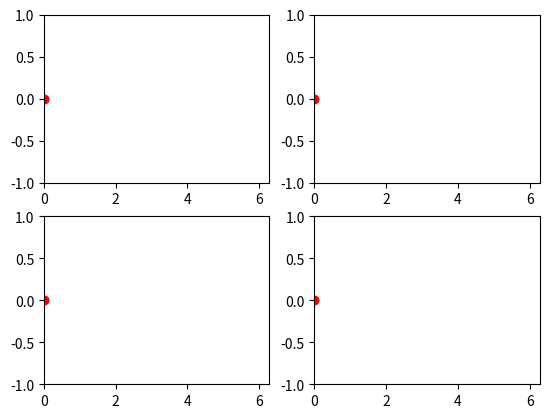

The matplotlib source for this figure:
import numpy as np
import matplotlib.pyplot as plt
from matplotlib.animation import FuncAnimation

fig, axs = plt.subplots(nrows=2, ncols=2)
xdata, ydata = [], []
# (ln,) = plt.plot([], [], "ro")

lines = []

for i in range(2):
    for j in range(2):
        (this_line,) = axs[i, j].plot([], [], "ro")
        lines.append(this_line)


# def init():
for i in range(2):
    for j in range(2):
        axs[i, j].set_xlim(0, 2 * np.pi)
        axs[i, j].set_ylim(-1, 1)
    # return (ln,)


def update(frame):
    # for i in range(2):
    #     for j in range(2):
    xdata.append(frame)
    ydata.append(np.sin(frame))
    lines[0].set_data(xdata, ydata)
    lines[1].set_data(xdata, ydata)
    lines[2].set_data(xdata, ydata)
    lines[3].set_data(xdata, ydata)
    # ln
    return lines


ani = FuncAnimation(
    fig, update, frames=np.linspace(0, 2 * np.pi, 128), blit=True, interval=10
)
plt.show()


# import pandas as pd
# import numpy as np
# import matplotlib.pyplot as plt

# df = pd.DataFrame(np.randn(1000, 4), index=ts.index, columns=list('ABCD'))

# arr3 = [None * 4]
# print(arr3)
# arr1 = np.zeros(250)
# arr2 = np.random.rand(150)


# arr1[0] = 13

# print(arr2)

# plt.plot(arr2)

# plt.show()

# a = {"1": 1, "2": 2}

# one = a["1"]
# a["1"] = 111
# print(f'{one=} and {a["1"]=}')
# def first():
#     print("first")
#     return True


# def second():
#     print("Second")
#     return True


# if first() or second():
#     print("Both")
